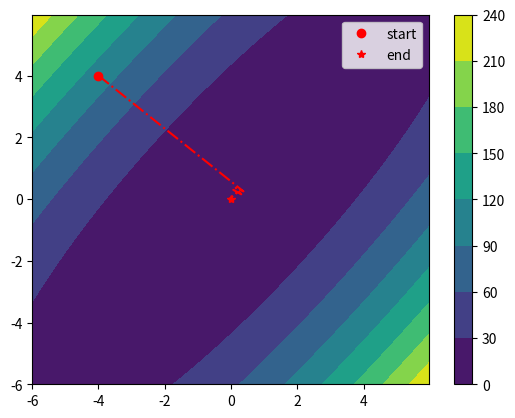

The script that saved this image: (Note: this script raises an exception after producing the figure.)
"""
Code for homework #1 Evolutionary Computing Class
Authors:
Luis Ignacio Ferro Salinas A01378248
Iván Miguel García López A01686450
"""

import numpy as np
from sympy import *
import matplotlib.pyplot as plt
from scipy import optimize

# Global minimums obtained via Wolfram Alpha.
min1 = [np.array([0, 0])]
min2 = [
    np.array([-0.08984201310031806242249056062, 0.7126564030207396333972658142]),
    np.array([0.08984201310031806242249056062, -0.7126564030207396333972658142]),
]
min3 = [np.array([0, 0])]


def debug(thing, title):
    print("--------------------------------------------")
    print(title)
    print(thing)
    print("--------------------------------------------")


def evaluate(expression, x, my_actual_symbs):
    """To evaluate expressions of sympy."""
    for i, symb in enumerate(my_actual_symbs):
        expression = expression.subs(symb, x[i])
    return expression


def gradient2(f, x, my_actual_symbs):
    """Computes the 2nd gradient or Hessian matrix."""
    n_vars = x.shape[0]
    grad_expressions = []
    grad2 = np.zeros((n_vars, n_vars))

    grad2_expressions = []
    for i in range(n_vars):
        grad2_expressions += [[None] * n_vars]

    for i in range(n_vars):
        part_df = diff(f, my_actual_symbs[i])
        grad_expressions += [part_df]

    for i, part_df in enumerate(grad_expressions):
        for j, symb in enumerate(my_actual_symbs):
            part_df2 = diff(part_df, symb)
            grad2_expressions[i][j] = part_df2

    for i in range(n_vars):
        for j in range(n_vars):
            part_df2 = grad2_expressions[i][j]
            if isinstance(part_df2, np.float64):
                continue
            for k, symb in enumerate(my_actual_symbs):
                part_df2 = part_df2.subs(symb, x[k])
            grad2[i, j] = part_df2

    return grad2


def gradient(f, x, my_actual_symbs):
    """Computes the first derivative vector or the Jacobian."""
    n_vars = x.shape[0]

    grad = np.zeros((n_vars,))
    for i in range(n_vars):
        part_df = diff(f, my_actual_symbs[i])
        for j, symb in enumerate(my_actual_symbs):
            part_df = part_df.subs(symb, x[j])
        grad[i] = part_df
    return grad


def constrained(x, constraints):
    """True if the decision variables lie within constraints, False otherwise"""
    for i in range(len(x)):
        if x[i] < constraints[i][0] or x[i] > constraints[i][1]:
            return False
    return True


def line_search_wolfe(
    func, my_actual_symbs, x, p, constraints, c1=1e-4, c2=0.9, t_init=1
):
    """
    Step size control using Wolfe conditions.

    :param func: Objective function to minimize.
    :param x: Current solution.
    :param p: Direction of descent.
    :param c1: Constant for the first Wolfe condition.
    :param c2: Constant for the second Wolfe condition.
    :param t_init: Initial step.
    :return: t: Optimal step size.
    """
    t = t_init
    flag = False
    grad_f_x = gradient(func, x, my_actual_symbs)

    l1 = evaluate(func, x + t * p, my_actual_symbs)
    r1 = evaluate(func, x, my_actual_symbs) + c1 * t * np.dot(grad_f_x, p)
    l2 = np.dot(gradient(func, x + t * p, my_actual_symbs), p)
    r2 = c2 * np.dot(grad_f_x, p)
    while not flag:
        # Condition 1
        if l1 > r1 or not constrained(x + t * p, constraints):
            t *= 0.5
        # Condition 2
        elif l2 < r2:
            if not constrained(x + t * 2 * p, constraints):
                break
            t *= 2.0
        else:
            flag = True

        l1 = evaluate(func, x + t * p, my_actual_symbs)
        r1 = evaluate(func, x, my_actual_symbs) + c1 * t * np.dot(grad_f_x, p)
        l2 = np.dot(gradient(func, x + t * p, my_actual_symbs), p)
        r2 = c2 * np.dot(grad_f_x, p)

    return t


def gradient_descent(
    func, my_actual_symbs, x_init, constraints, max_iter=1000, tol=1e-6, t_init=1, verbose=False
):
    """
    Gradient descent method with step size control using Wolfe conditions.

    :param func: Objective function to minimize.
    :param x_init: Initial values x.
    :param max_iter: Maximum number of iterations.
    :param tol: Tolerance for convergence.
    :return: x_optimal: Optimal point found.
    """
    x_list = [x_init]

    x = x_init

    for i in range(max_iter):
        # 0-indexed
        if i >= 19:
            break
        
        if verbose:
            debug(i + 1, 'Iteration')
            debug(x, 'x values')

        grad = gradient(func, x, my_actual_symbs)
        
        if verbose:
            debug(grad, 'Gradient')
            debug(np.linalg.norm(grad), 'Gradient Norm')
        
        if np.linalg.norm(grad) < tol:
            break

        p = -grad
        t = line_search_wolfe(func, my_actual_symbs, x, p, constraints, t_init=t_init)
        if verbose:
            debug(p, 'Direction p')
            debug(t, 'Step size calculated with Wolfe conditions t')
        if not constrained(x + t * p, constraints):
            break
        x = x + t * p
        x_list += [x]

    if verbose:
        x1, x2 = x_list[-1]
        debug((float(format(x1, ".10f")), float(format(x2, ".10f"))), 'THE OPTIMAL POINT FOUND AT:')

    return x_list, i + 1


def newton(
    f,
    my_actual_symbs,
    tol,
    x_init,
    constraints,
    with_wolfe=False,
    t_init=None,
    verbose=False,
):
    """
    Calculates minimum of function f using Newton's method.

    :param f: Objective function to minimize.
    :param tol: Tolerance for convergence.
    :param x_init: Initial value for independent variables.
    :return: x: Values of the solution.
    """

    x_list = [x_init]
    x = x_init
    c = 0

    while tol < np.linalg.norm(gradient(f, x, my_actual_symbs)):
        if c >= 20:
            break
        if verbose:
            debug(c + 1, "Iteration")
            debug(np.linalg.norm(gradient(f, x, my_actual_symbs)), "Gradient norm")
        grad1 = gradient(f, x, my_actual_symbs)
        grad2 = gradient2(f, x, my_actual_symbs)

        if verbose:
            debug(x, "x values")
            debug(grad1, "1st derivative (Jacobian)")
            debug(grad2, "2nd derivative (Hessian)")

        inv_grad2 = -np.linalg.inv(grad2)

        if verbose:
            debug(inv_grad2, "negative inverse of Hessian")

        p = np.dot(inv_grad2, grad1)

        if verbose:
            debug(p, "Direction p")

        if with_wolfe:
            t = line_search_wolfe(f, my_actual_symbs, x, p, constraints, t_init=t_init)
        else:
            t = 1

        if verbose and with_wolfe:
            debug(t, "Step size obtained with Wolfe conditions t")
        elif verbose and not with_wolfe:
            debug(t, "Step size without using Wolfe conditions t")
        if not constrained(x + t * p, constraints):
            break

        x = x + t * p
        x_list += [x]

        c += 1
    if verbose:
        x1, x2 = x_list[-1]
        debug((float(format(x1, ".10f")), float(format(x2, ".10f"))), 'THE OPTIMAL POINT FOUND AT:')

    return x_list, c


def hill_climber(
    func, x_init, my_actual_symbs, constraints, step_size=1, max_iter=2500, verbose=False
):
    """
    Continuous Hill Climber method for single objective minimization problems.

    :param func: Objective function to minimize.
    :param x_init: Initial guess.
    :param step_size: Size of the perturbation applied at each step.
    :param max_iter: Maximum number of iterations.
    :return: x_optimal: The optimal point found.
    """
    x_list = [x_init]
    x = x_init
    f_val = evaluate(func, x, my_actual_symbs)

    for i in range(max_iter):
        if verbose:
            debug(i + 1, 'Iteration')
            debug(x, 'x values')

        # Generate a random step
        x_new = x + step_size * (2 * np.random.rand(len(x)) - 1)
        f_val_new = evaluate(func, x_new, my_actual_symbs)

        if not constrained(x_new, constraints):
            break

        # If the new solution is better, update
        if f_val_new < f_val:
            x, f_val = x_new, f_val_new
            x_list += [x]

    if verbose:
        x1, x2 = x_list[-1]
        debug((float(format(x1, ".10f")), float(format(x2, ".10f"))), 'THE OPTIMAL POINT FOUND AT:')
    return x_list, max_iter


# Main process

# Initial values
x_init1 = np.array([-4.0, 4.0])
x_init2 = np.array([0.5, 1.0])
x_init3 = np.array([-2.0, 2.0])

# Constraints for decision variables.
constraints1 = [(-6, 6), (-6, 6)]
constraints2 = [(-3, 3), (-2, 2)]
constraints3 = [(-5.12, 5.12), (-5.12, 5.12)]

# For sympy.
x1, x2 = symbols("x1 x2")

# Expression 1 is multiplied by -1 to convert to minimization problem
expression1 = -(-2 * x1**2 + 3 * x1 * x2 - 1.5 * x2**2 - 1.3)
expression2 = (
    (4 - 2.1 * x1**2 + (x1**4) / 3) * x1**2 + x1 * x2 + (-4 + 4 * x2**2) * x2**2
)
expression3 = 10 * 2 + (x1**2 - 10 * cos(2 * pi * x1)) + (x2**2 - 10 * cos(2 * pi * x2))


# Also as functions for easier evaluation.
def func1(x):
    x1, x2 = x
    return -(-2 * x1**2 + 3 * x1 * x2 - 1.5 * x2**2 - 1.3)


def func2(x):
    x1, x2 = x
    return (4 - 2.1 * x1**2 + (x1**4) / 3) * x1**2 + x1 * x2 + (-4 + 4 * x2**2) * x2**2


def func3(x):
    x1, x2 = x
    return (
        10 * 2
        + (x1**2 - 10 * np.cos(2 * np.pi * x1))
        + (x2**2 - 10 * np.cos(2 * np.pi * x2))
    )


def plot_contour(func, constraints, x_list, title):
    """To plot the contour and the evaluated points."""

    delta = 0.025
    x = np.arange(constraints[0][0], constraints[0][1], delta)
    y = np.arange(constraints[1][0], constraints[1][1], delta)
    X, Y = np.meshgrid(x, y)

    Xin = np.array([[xi, yi] for xi, yi in zip(x, y)])
    Z = func([X, Y])
    # debug(Z.shape, 'Z shape')
    # fig, ax = plt.subplots()
    plt.contourf(X, Y, Z)
    plt.colorbar()
    # cbar = fig.colorbar(cax, ticks=[-1, 0, 1])
    # ax.clabel(CS, inline=False, fontsize=10)
    # plt.set_title('Simplest default with labels')
    x1_list = [x[0] for x in x_list[:]]
    x2_list = [x[1] for x in x_list[:]]

    plt.plot(
        x1_list,
        x2_list,
        "r-.",
    )
    (lines,) = plt.plot(x_list[0][0], x_list[0][1], "ro", label="start")
    (linee,) = plt.plot(x_list[-1][0], x_list[-1][1], "r*", label="end")
    # lines.set_color('black')
    # linee.set_color('black')
    plt.legend()
    plt.savefig(f"figures/{title}.jpg")
    plt.clf()


def print_4_table(func, final_points, algo, mins_x, iters):
    """For easier integration with overleaf report."""

    titles = "Algorithm & Point Found & Evaluation & Optimal point & Real Minimum & \
2-norm error between points & iterations"

    errors = [
        float(format(np.linalg.norm(min - final_points), ".10f")) for min in mins_x
    ]
    real_mins = [func(min_x) for min_x in mins_x]
    real_mins_fmt = [float(format(rmin, ".10f")) for rmin in real_mins]

    mins_x_fmt = [
        (float(format(x1, ".10f")), float(format(x2, ".10f"))) for x1, x2 in mins_x
    ]

    curr_str = (
        algo
        + " & "
        + "[("
        + format(final_points[0], ".10f")
        + ", "
        + format(final_points[1], ".10f")
        + ")]"
        + " & "
        + format(func1(final_points), ".10f")
        + " & "
        + str(mins_x_fmt)
        + " & "
        + str(real_mins_fmt)
        + " & "
        + str(errors)
        + " & "
        + str(iters)
    )

    debug(curr_str, titles)


debug(
    "",
    "THIS SECTION DISPLAYS THE BEST RESULT THAT EACH METHOD CAN OBTAIN FOR THE \
THREE PROBLEMS",
)

# Gradient descent
# 0.8 for all 3 to work
# t = 10 finds faster
x_list1, iters1 = gradient_descent(
    expression1, [x1, x2], x_init1, constraints1, t_init=10
)
# t = 8.1 finds faster
x_list2, iters2 = gradient_descent(
    expression2, [x1, x2], x_init2, constraints2, t_init=8.1
)
# t = 1 finds minimum
x_list3, iters3 = gradient_descent(
    expression3, [x1, x2], x_init3, constraints3, t_init=1
)
plot_contour(func1, constraints1, x_list1, "function_1_gradient_descent")
print_4_table(func1, x_list1[-1], "gradient descent", min1, iters1)
plot_contour(func2, constraints2, x_list2, "function_2_gradient_descent")
print_4_table(func2, x_list2[-1], "gradient descent", min2, iters2)
plot_contour(func3, constraints3, x_list3, "function_3_gradient_descent")
print_4_table(func3, x_list3[-1], "gradient descent", min3, iters3)

# Newton without wolfe
x_list12, iters12 = newton(
    expression1, [x1, x2], 1e-6, x_init1, constraints1, with_wolfe=False, verbose=False
)
x_list22, iters22 = newton(
    expression2, [x1, x2], 1e-6, x_init2, constraints2, with_wolfe=False, verbose=False
)
x_list32, iters32 = newton(
    expression3, [x1, x2], 1e-6, x_init3, constraints3, with_wolfe=False, verbose=False
)
plot_contour(func1, constraints1, x_list12, "function_1_newton_no_wolfe")
print_4_table(func1, x_list12[-1], "newton no wolfe", min1, iters12)
plot_contour(func2, constraints2, x_list22, "function_2_newton_no_wolfe")
print_4_table(func2, x_list22[-1], "newton no wolfe", min2, iters22)
plot_contour(func3, constraints3, x_list32, "function_3_newton_no_wolfe")
print_4_table(func3, x_list32[-1], "newton no wolfe", min3, iters32)

# Newton Method with wolfe
# 1 for all to work
# t = 1
x_list12, iters12 = newton(
    expression1,
    [x1, x2],
    1e-6,
    x_init1,
    constraints1,
    with_wolfe=True,
    t_init=1,
    verbose=False,
)
# t = 0.6 finds minimum
x_list22, iters22 = newton(
    expression2,
    [x1, x2],
    1e-6,
    x_init2,
    constraints2,
    with_wolfe=True,
    t_init=0.6,
    verbose=False,
)
# t = 250 finds minimum in 338 iterations
x_list32, iters32 = newton(
    expression3,
    [x1, x2],
    1e-6,
    x_init3,
    constraints3,
    with_wolfe=True,
    t_init=250,
    verbose=False,
)
plot_contour(func1, constraints1, x_list12, "function_1_newton_wolfe")
print_4_table(func1, x_list12[-1], "newton", min1, iters12)
plot_contour(func2, constraints2, x_list22, "function_2_newton_wolfe")
print_4_table(func2, x_list22[-1], "newton", min2, iters22)
plot_contour(func3, constraints3, x_list32, "function_3_newton_wolfe")
print_4_table(func3, x_list32[-1], "newton", min3, iters32)

# Hill Climber
x_list13, iters13 = hill_climber(expression1, x_init1, [x1, x2], constraints1)
x_list23, iters23 = hill_climber(expression2, x_init2, [x1, x2], constraints2)
x_list33, iters33 = hill_climber(expression3, x_init3, [x1, x2], constraints3)
plot_contour(func1, constraints1, x_list13, "function_1_hill_climber")
print_4_table(func1, x_list13[-1], "hill climber", min1, iters13)
plot_contour(func2, constraints2, x_list23, "function_2_hill_climber")
print_4_table(func2, x_list23[-1], "hill climber", min2, iters23)
plot_contour(func3, constraints3, x_list33, "function_3_hill_climber")
print_4_table(func3, x_list33[-1], "hill climber", min3, iters33)

debug("", "THIS SECTION DISPLAYS THE RUN OF THE ALGORITHMS IN DETAIL")
debug("", "NEWTON'S METHOD PROBLEM 1")
x_list12, iters12 = newton(
    expression1,
    [x1, x2],
    1e-6,
    x_init1,
    constraints1,
    with_wolfe=False,
    t_init=1,
    verbose=True,
)
debug("", "HILL CLIMBER PROBLEM 2")
x_list23, iters23 = hill_climber(expression2, x_init2, [x1, x2], constraints2, verbose=True)
debug("", "GRADIENT DESCENT PROBLEM THREE")
x_list3, iters3 = gradient_descent(
    expression3, [x1, x2], x_init3, constraints3, t_init=1, verbose=True
)
